2-way image classification set "data" from GitHub (sined-rahkuk/CNN-classification-of-pathologic-speech); label vocabulary: healthy, pathological.

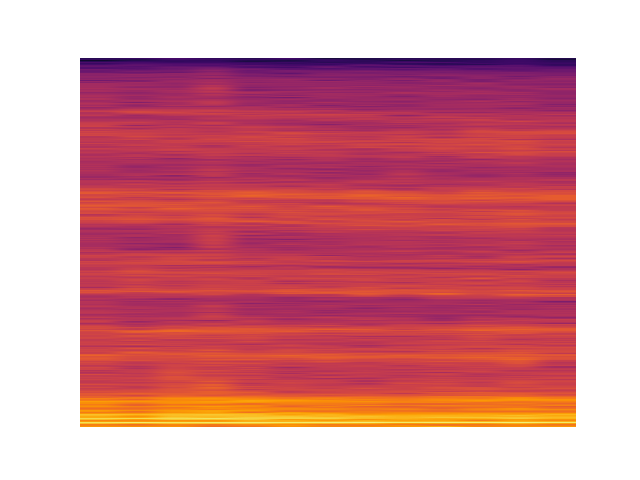
Label: pathological

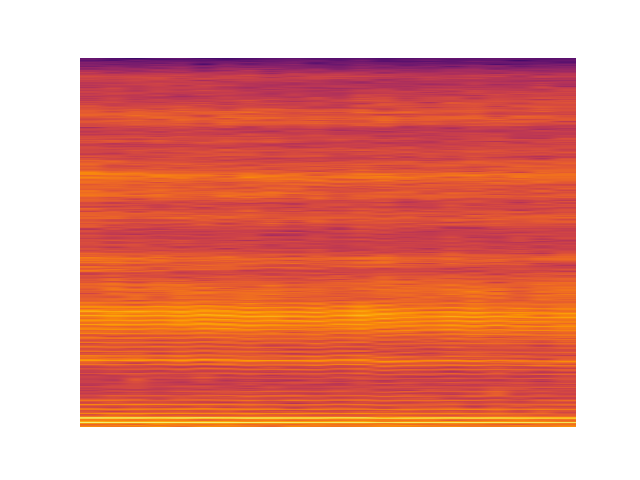
Label: pathological

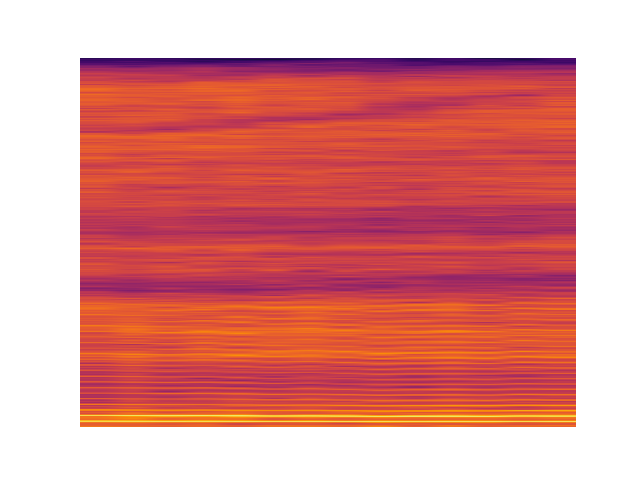
Label: healthy

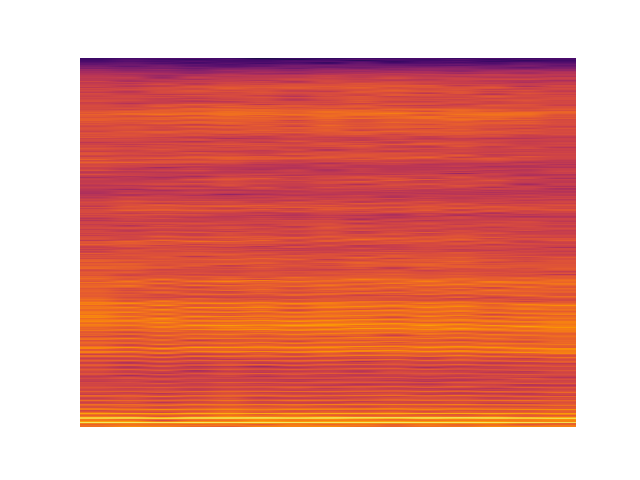
Label: healthy

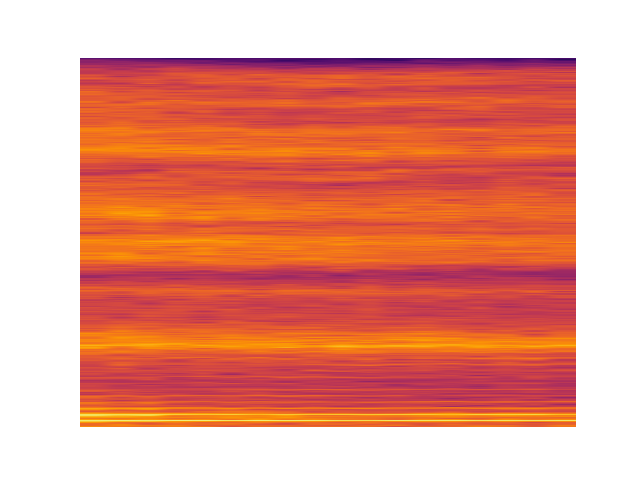
Label: pathological

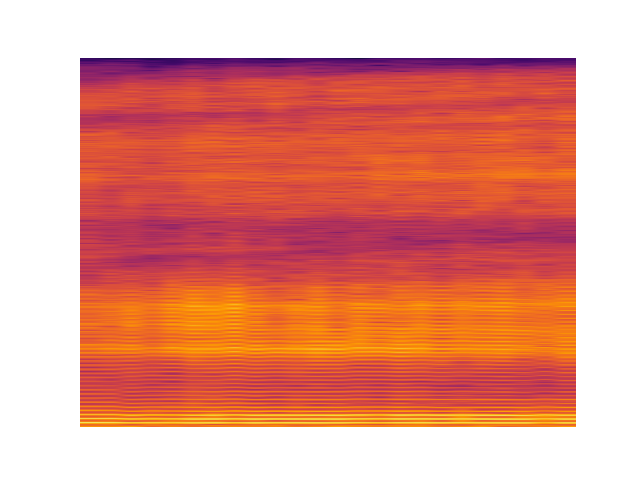
Label: pathological
